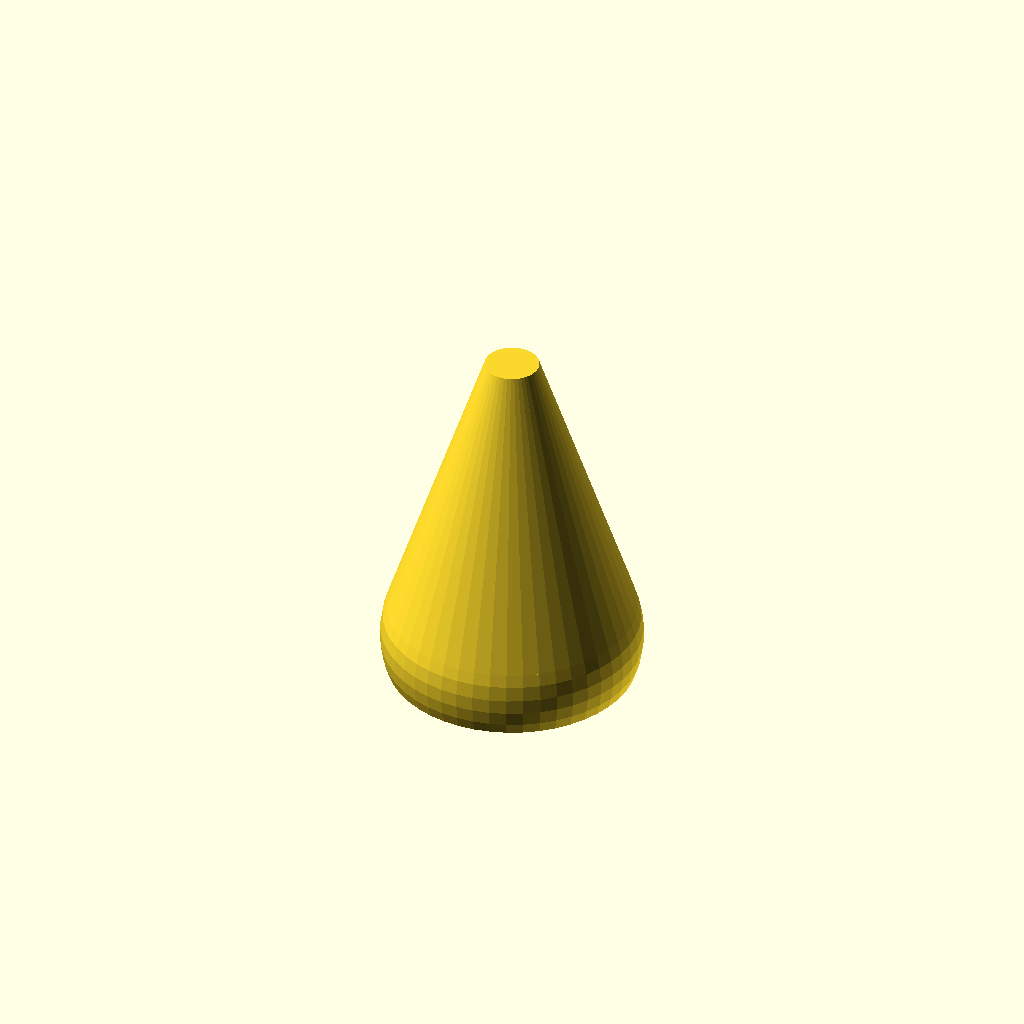
Cell 1: the model at its default parameters.
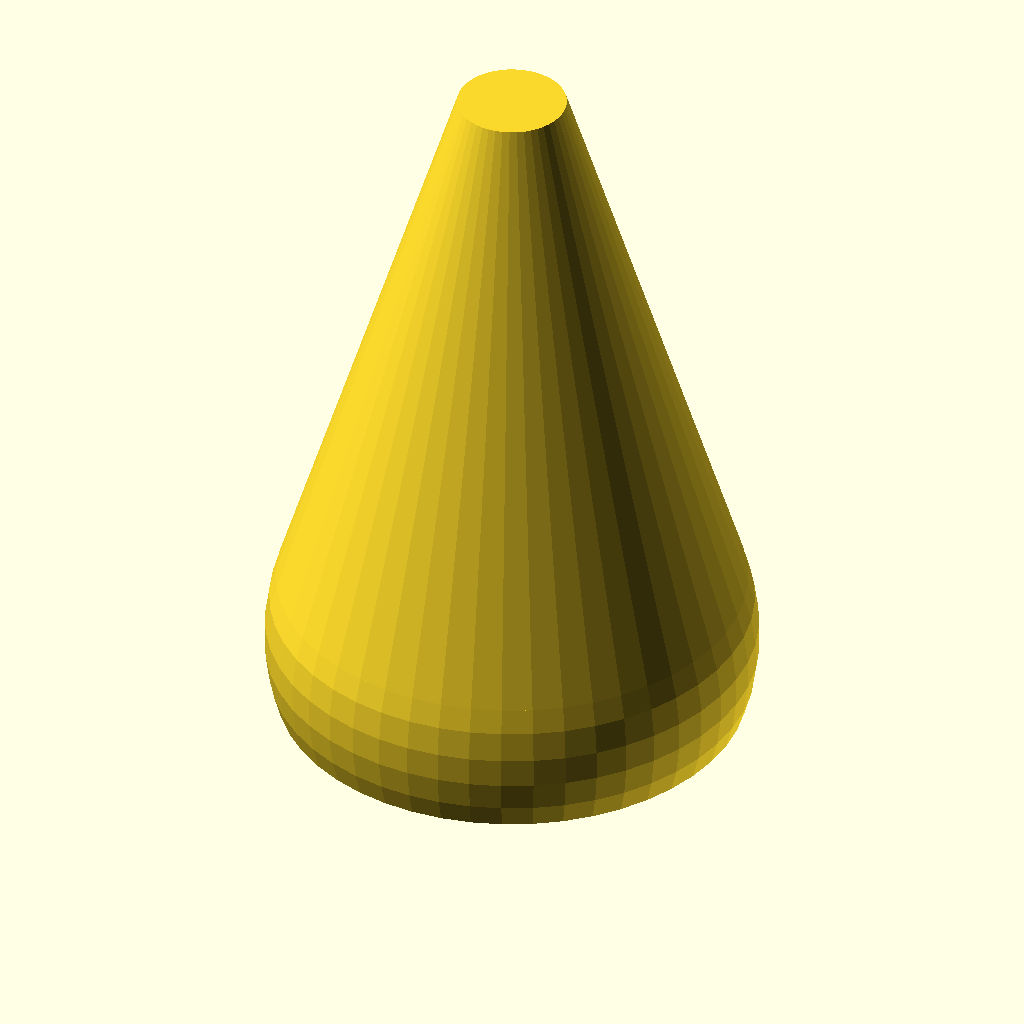
Cell 2 — r set to 14, the other parameters unchanged.
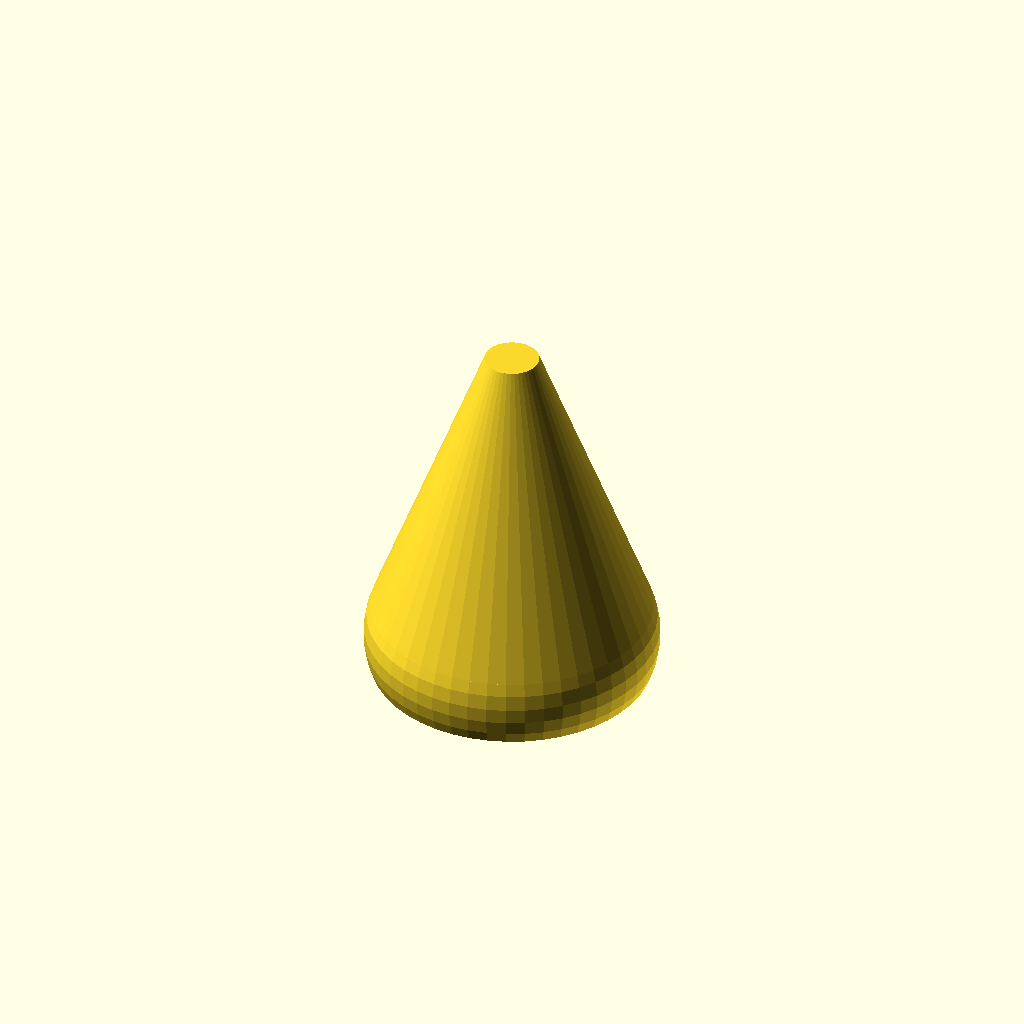
Cell 3: the same model with t = 2.
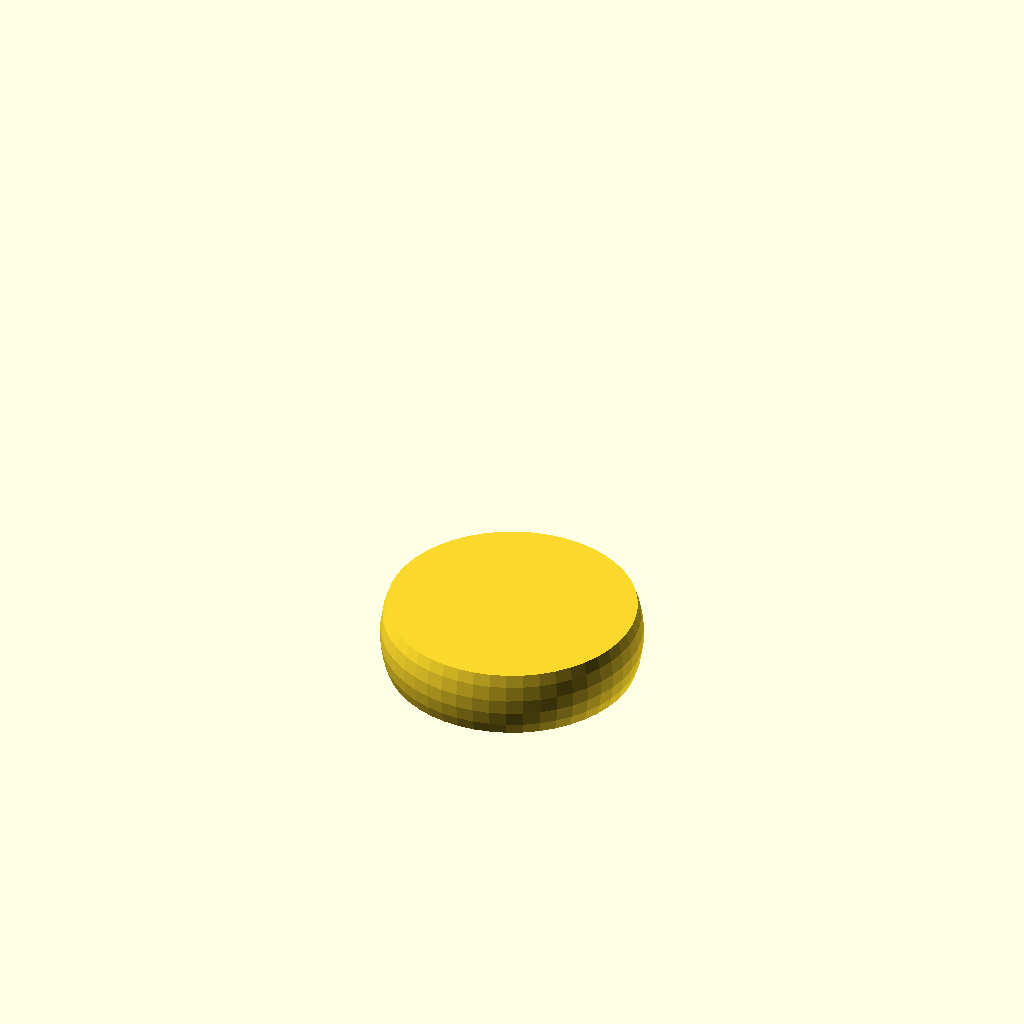
Cell 4 — h set to 1.4, the other parameters unchanged.
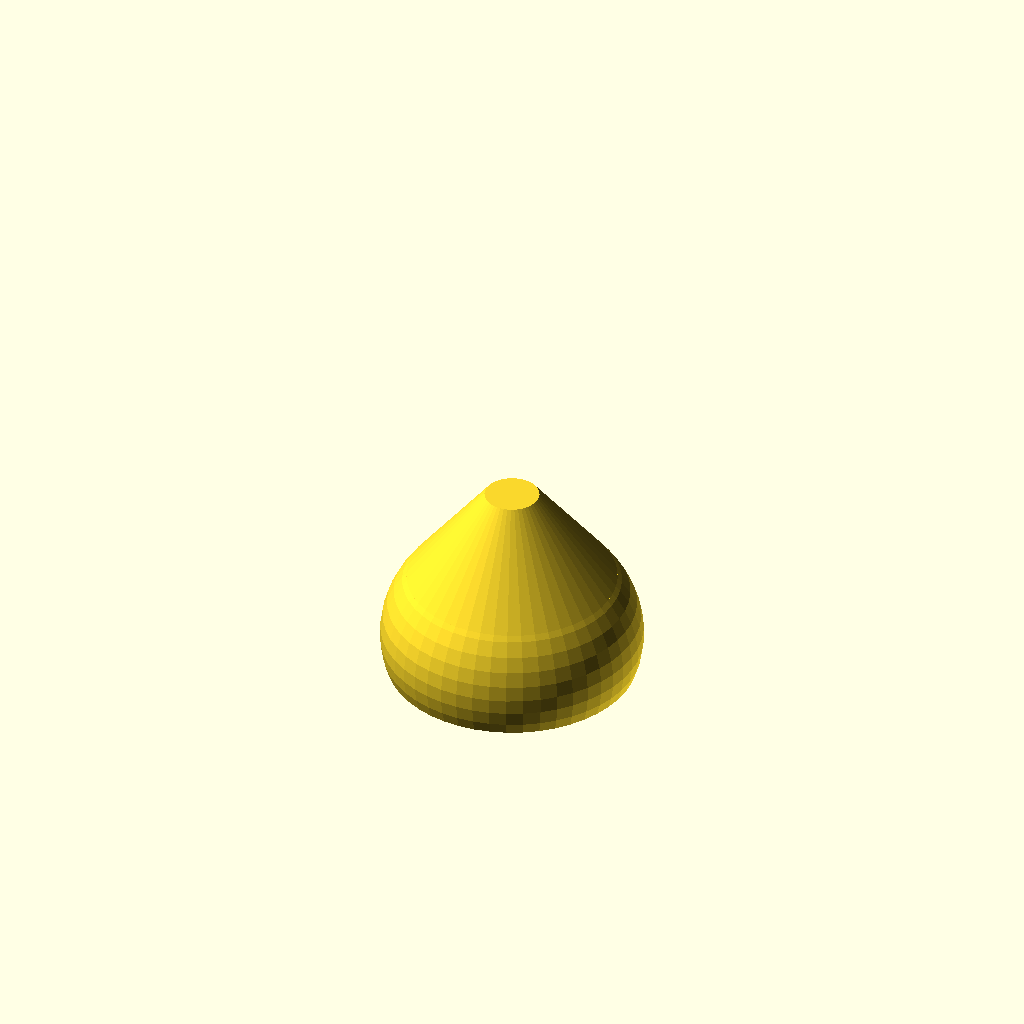
Cell 5 — neck set to 0.6, the other parameters unchanged.
One fixed orthographic camera (rotation 55°, 0°, 25°; colour scheme Cornfield) for every cell.
The OpenSCAD source (windows/system/library/openscad/1020_Nozzle_for_flex_hose.scad):
// [FL_INDEX: keywords="openscad, 3d_parametric, Nozzle_for_flex_hose, csg_solid" | COT="Parametric OpenSCAD design from 3DCodeverse"]
// Title: Nozzle for flex hose

// Print with no infill and wall thickness t

//Resolution
$fn=48;

//Radius of joint sphere
r=7;

// Wall thickness. Don't forget to adjust slicer!
t=1;

// Height of top sphere, affects max bending angle and inner diameter of tube
h = 0.7;

// Height of bottom sphere segment. Determines how difficult it is to join parts.
d= 0.3; 

// Determines slope of neck. Decrease to make tube segment longer. Should not be lower than d.
neck = 0.3;

tube(r,t,h,neck,d);

module tube(r,t,u,l1,l2)
{
  trunc_r = r*sqrt(1-u*u); // Radius of truncated circle on top sphere
  cone_h = (r+t)/l1 - (r+t)*l1; // height of cone
  cone_r = (r+t)*sqrt(1-l1*l1); // base radius
  cone_factor = trunc_r/cone_r; // Truncate cone
  zscale = r/(r+t); // Squash bottom sphere to make inside more spherical
  p = ((r+t)*l1+cone_h*(1-cone_factor))*zscale+r*u;

  union() {
    scale([1,1,zscale]) {
      truncSphere(r+t,l2,l1);
      translate([0,0,(r+t)*l1])cylinder(r1=cone_r,r2=cone_r*(cone_factor/3),h=cone_h*(1-cone_factor/4));
    }
    //translate([0,0,p])truncSphere(r,u,u);
  }
}

module truncSphere(r,h1,h2) {
  intersection() {
    sphere(r);
    translate(-r*[1,1,h1])cube(r*[2,2,h1+h2]);
  }
}
Parameter table extracted from the source (name, type, default, range or options):
r: number, default 7
t: number, default 1
h: number, default 0.7
d: number, default 0.3
neck: number, default 0.3
